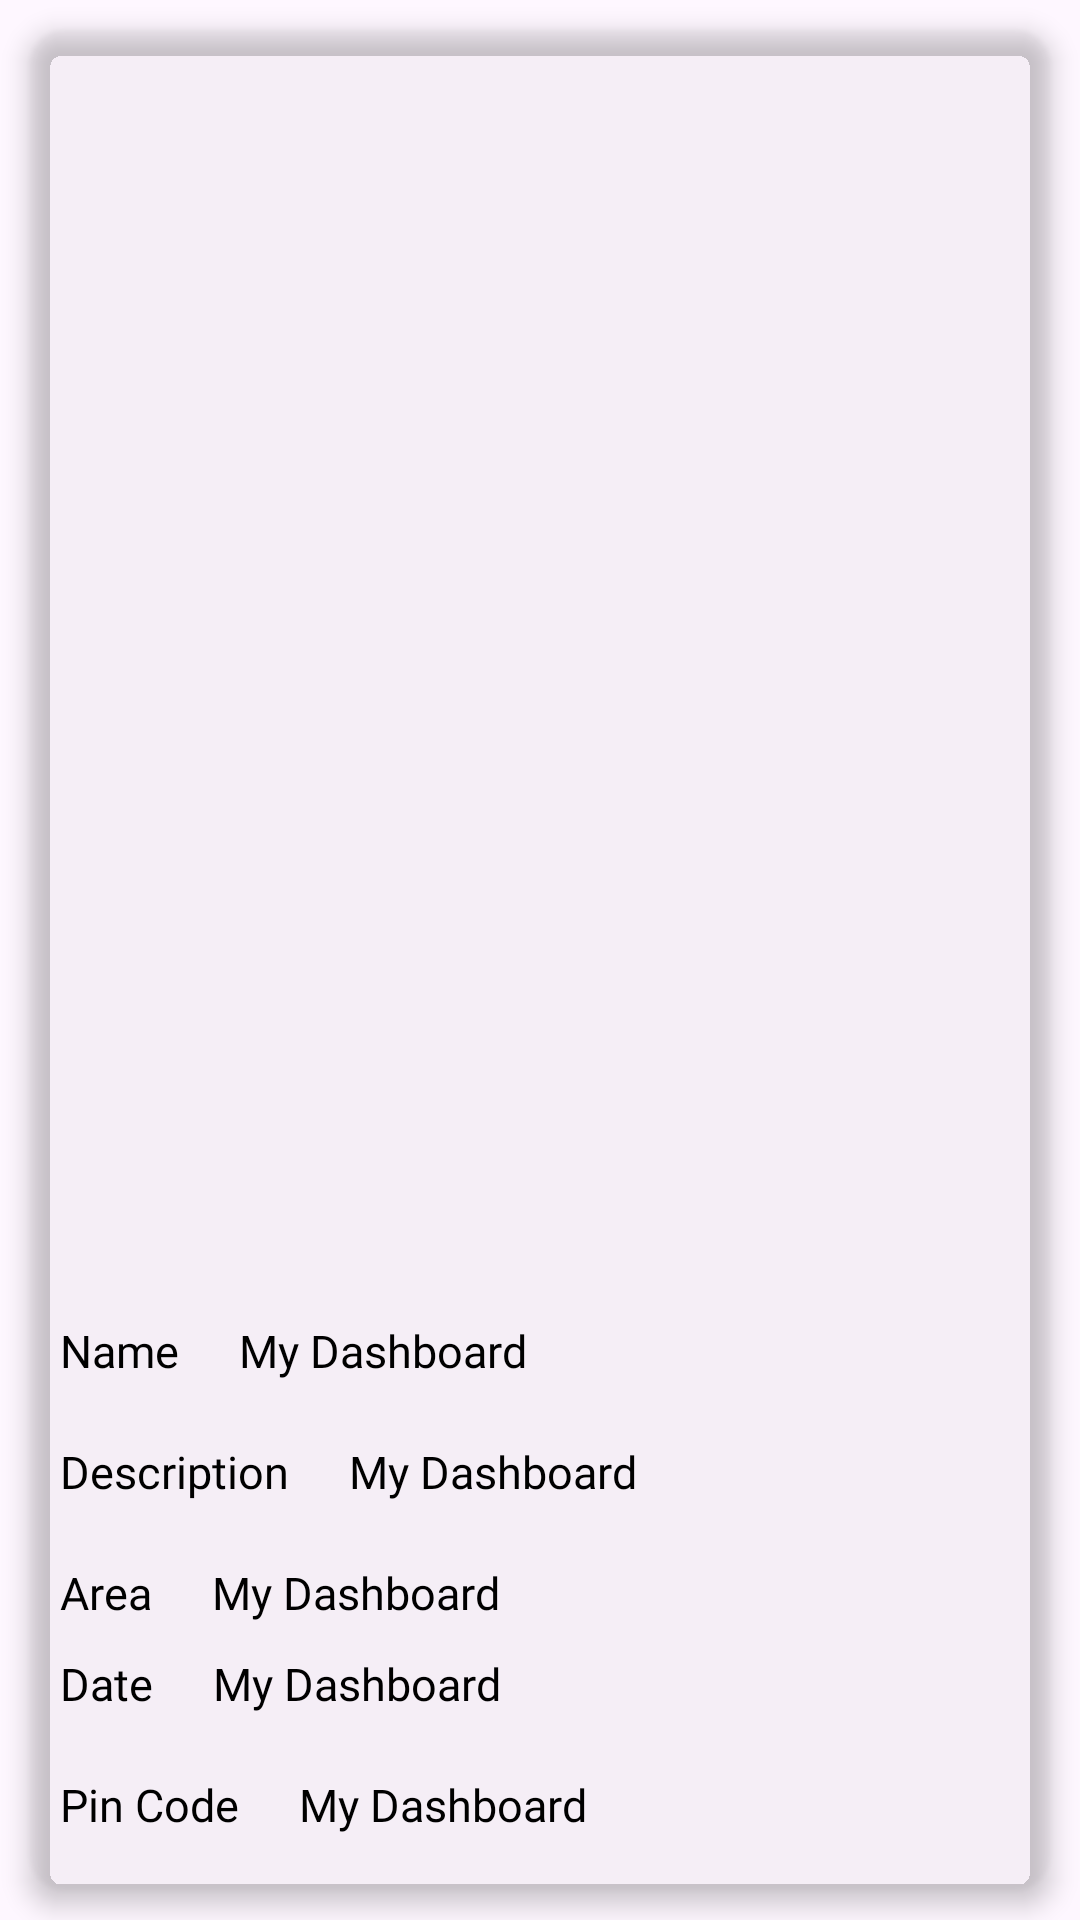

Layout XML and referenced resources for this Android screen:
<!-- AndroidManifest.xml: application theme Theme.GarbageCollector -->
<!-- res/layout/myuploadwastage.xml -->
<?xml version="1.0" encoding="utf-8"?>
<LinearLayout xmlns:android="http://schemas.android.com/apk/res/android"
    android:layout_width="match_parent"
    xmlns:app="http://schemas.android.com/apk/res-auto"
    android:orientation="vertical"
    android:layout_height="wrap_content">
    <androidx.cardview.widget.CardView
        android:id="@+id/invoice"
        android:layout_width="match_parent"
        android:layout_height="wrap_content"
        app:cardCornerRadius="12dp"
        app:cardElevation="5dp"
        app:cardBackgroundColor="@color/zircon"
        android:layout_margin="10dp">
        <LinearLayout
            android:layout_width="match_parent"
            android:layout_height="wrap_content"
            android:orientation="vertical">
            <RelativeLayout
                android:layout_width="match_parent"
                android:layout_height="wrap_content">

                <ImageView
                    android:id="@+id/productimg"
                    android:layout_width="match_parent"
                    android:layout_height="400dp"
                    android:layout_marginStart="10dp"
                    android:layout_marginTop="10dp"
                    android:layout_marginEnd="10dp"
                    android:layout_marginBottom="10dp"
                    android:scaleType="fitXY" />

            </RelativeLayout>
            <RelativeLayout
                android:layout_width="match_parent"
                android:layout_height="wrap_content">

                <TextView
                    android:id="@+id/psn"
                    android:layout_width="wrap_content"
                    android:layout_height="wrap_content"
                    android:layout_marginStart="10dp"
                    android:layout_marginTop="10dp"
                    android:layout_marginEnd="10dp"
                    android:layout_marginBottom="10dp"
                    android:fontFamily="@font/opensans"
                    android:text="Name"
                    android:textColor="@color/black"
                    android:textSize="15sp" />

                <TextView
                    android:id="@+id/pname"
                    android:layout_width="wrap_content"
                    android:layout_height="wrap_content"
                    android:layout_marginStart="10dp"
                    android:layout_marginTop="10dp"
                    android:layout_marginEnd="10dp"
                    android:layout_marginBottom="10dp"
                    android:layout_toRightOf="@+id/psn"
                    android:fontFamily="@font/opensans"
                    android:text="My Dashboard"
                    android:textColor="@color/black"
                    android:textSize="15sp" />
            </RelativeLayout>
            <RelativeLayout
                android:layout_width="match_parent"
                android:layout_height="wrap_content">

                <TextView
                    android:id="@+id/psd"
                    android:layout_width="wrap_content"
                    android:layout_height="wrap_content"
                    android:layout_marginStart="10dp"
                    android:layout_marginTop="10dp"
                    android:layout_marginEnd="10dp"
                    android:layout_marginBottom="10dp"
                    android:fontFamily="@font/opensans"
                    android:text="Description"
                    android:textColor="@color/black"
                    android:textSize="15sp" />

                <TextView
                    android:id="@+id/pdescription"
                    android:layout_width="wrap_content"
                    android:layout_height="wrap_content"
                    android:layout_marginStart="10dp"
                    android:layout_marginTop="10dp"
                    android:layout_marginEnd="10dp"
                    android:layout_marginBottom="10dp"
                    android:layout_toRightOf="@+id/psd"
                    android:fontFamily="@font/opensans"
                    android:text="My Dashboard"
                    android:textColor="@color/black"
                    android:textSize="15sp" />
            </RelativeLayout>
            <RelativeLayout
                android:layout_width="match_parent"
                android:layout_height="wrap_content">

                <TextView
                    android:id="@+id/psnd"
                    android:layout_width="wrap_content"
                    android:layout_height="wrap_content"
                    android:layout_marginStart="10dp"
                    android:layout_marginTop="10dp"
                    android:layout_marginEnd="10dp"
                    android:fontFamily="@font/opensans"
                    android:text="Area"
                    android:textColor="@color/black"
                    android:textSize="15sp" />

                <TextView
                    android:id="@+id/parea"
                    android:layout_width="wrap_content"
                    android:layout_height="wrap_content"
                    android:layout_marginStart="10dp"
                    android:layout_marginTop="10dp"
                    android:layout_marginEnd="10dp"
                    android:layout_toRightOf="@+id/psnd"
                    android:fontFamily="@font/opensans"
                    android:text="My Dashboard"
                    android:textColor="@color/black"
                    android:textSize="15sp" />
            </RelativeLayout>
            <RelativeLayout
                android:layout_width="match_parent"
                android:layout_height="wrap_content">

                <TextView
                    android:id="@+id/psnp"
                    android:layout_width="wrap_content"
                    android:layout_height="wrap_content"
                    android:layout_marginStart="10dp"
                    android:layout_marginTop="10dp"
                    android:layout_marginEnd="10dp"
                    android:fontFamily="@font/opensans"
                    android:text="Date"
                    android:textColor="@color/black"
                    android:textSize="15sp" />

                <TextView
                    android:id="@+id/pdate"
                    android:layout_width="wrap_content"
                    android:layout_height="wrap_content"
                    android:layout_marginStart="10dp"
                    android:layout_marginTop="10dp"
                    android:layout_marginEnd="10dp"
                    android:layout_marginBottom="10dp"
                    android:layout_toRightOf="@+id/psnp"
                    android:fontFamily="@font/opensans"
                    android:text="My Dashboard"
                    android:textColor="@color/black"
                    android:textSize="15sp" />
            </RelativeLayout>
            <RelativeLayout
                android:layout_width="match_parent"
                android:layout_height="wrap_content">

                <TextView
                    android:id="@+id/psnt"
                    android:layout_width="wrap_content"
                    android:layout_height="wrap_content"
                    android:layout_marginStart="10dp"
                    android:layout_marginTop="10dp"
                    android:layout_marginEnd="10dp"
                    android:layout_marginBottom="10dp"
                    android:fontFamily="@font/opensans"
                    android:text="Pin Code"
                    android:textColor="@color/black"
                    android:textSize="15sp" />

                <TextView
                    android:id="@+id/ppincode"
                    android:layout_width="wrap_content"
                    android:layout_height="wrap_content"
                    android:layout_marginStart="10dp"
                    android:layout_marginTop="10dp"
                    android:layout_marginEnd="10dp"
                    android:layout_marginBottom="10dp"
                    android:layout_toRightOf="@+id/psnt"
                    android:fontFamily="@font/opensans"
                    android:text="My Dashboard"
                    android:textColor="@color/black"
                    android:textSize="15sp" />
            </RelativeLayout>
            <RelativeLayout
                android:layout_width="match_parent"
                android:layout_height="wrap_content">

                <TextView
                    android:id="@+id/posnt"
                    android:layout_width="wrap_content"
                    android:layout_height="wrap_content"
                    android:layout_marginStart="10dp"
                    android:layout_marginTop="10dp"
                    android:layout_marginEnd="10dp"
                    android:layout_marginBottom="10dp"
                    android:fontFamily="@font/opensans"
                    android:text="Address"
                    android:textColor="@color/black"
                    android:textSize="15sp" />

                <TextView
                    android:id="@+id/paddress"
                    android:layout_width="wrap_content"
                    android:layout_height="wrap_content"
                    android:layout_marginStart="10dp"
                    android:layout_marginTop="10dp"
                    android:layout_marginEnd="10dp"
                    android:layout_marginBottom="10dp"
                    android:layout_toRightOf="@+id/posnt"
                    android:fontFamily="@font/opensans"
                    android:text="My Dashboard"
                    android:textColor="@color/black"
                    android:textSize="15sp" />
            </RelativeLayout>

        </LinearLayout>
    </androidx.cardview.widget.CardView>

</LinearLayout>
<!-- resources referenced by this layout -->
<resources>
  <style name="Theme.GarbageCollector" parent="Base.Theme.GarbageCollector" />
  <style name="Base.Theme.GarbageCollector" parent="Theme.Material3.DayNight.NoActionBar">
          
          
      </style>
  <!-- not gathered from this repository: default colours our renderer supplied (Android Studio template values) -->
  <color name="black">#FF000000</color>
</resources>
